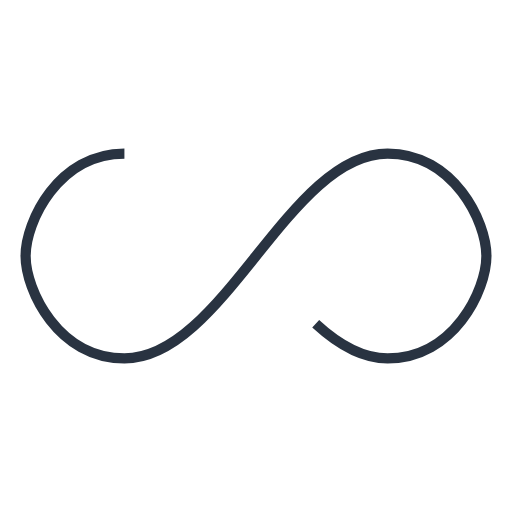
t = 0.00 s
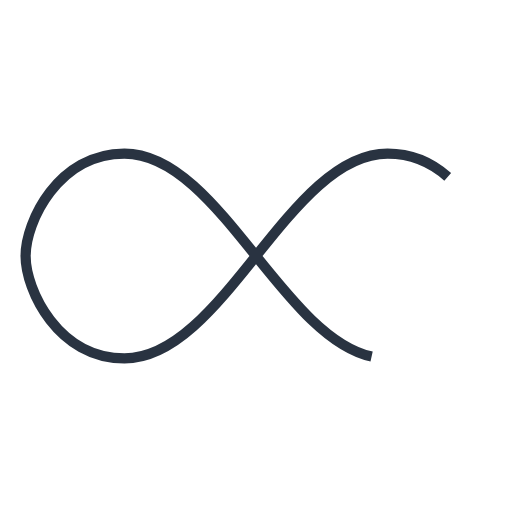
t = 0.25 s
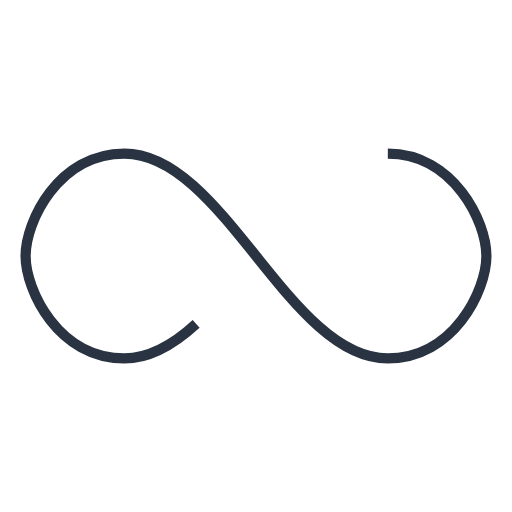
t = 0.50 s
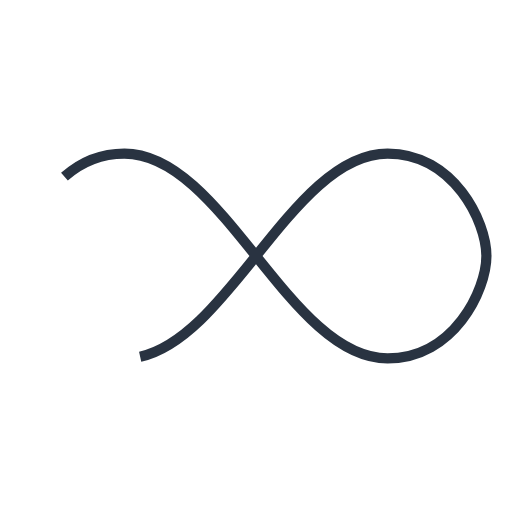
t = 0.75 s

The animated SVG that drew these frames (rendered in a browser with its animation timeline set to each time). Animation: 1 SMIL element (animate=1); one cycle of 1.00 s, repeats indefinitely.

<svg xmlns="http://www.w3.org/2000/svg" width="100px" height="100px" viewBox="0 0 100 100" preserveAspectRatio="xMidYMid"><path fill="none" d="M24.3,30C11.4,30,5,43.3,5,50s6.4,20,19.3,20c19.3,0,32.1-40,51.4-40 C88.6,30,95,43.3,95,50s-6.4,20-19.3,20C56.4,70,43.6,30,24.3,30z" stroke="#293341" stroke-width="2" stroke-dasharray="205.271142578125 51.317785644531256"><animate attributeName="stroke-dashoffset" calcMode="linear" values="0;256.58892822265625" keyTimes="0;1" dur="1" begin="0s" repeatCount="indefinite"/></path></svg>